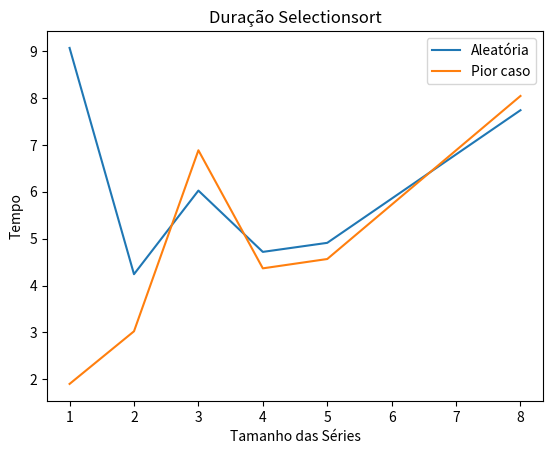

Python code for this plot:
from time import perf_counter
import numpy as np;
import matplotlib.pyplot as plotter;

############ DURAÇÃO DO MÉTODO ############
def medirTempo(funcao):
  inicio = perf_counter()
  funcao()
  fim = perf_counter()

  return (fim - inicio)

############ ARREDONDAMENTO DE FLOAT, COM CASA DECIMAL ############
def arredondar(num, dec=0):
  num = str(num)[:str(num).index('.')+dec+2]
  if num[-1]>='5':
      return float(num[:-2-(not dec)]+str(int(num[-2-(not dec)])+1))
  return float(num[:-1])


############ GERADOR DE LISTA ALEATÓRIA POR TAMANHO ############
def geraLista(quantidadeItens):
  lista = np.random.randint(0, quantidadeItens, quantidadeItens)
  novaLista = np.array(lista)
  return novaLista

############ MÉTODO DE ORDENAÇÃO ############

def selectionsort(lista):
  tamanhoLista = len(lista)

  for primeiro in range(tamanhoLista):
    indiceMenor = primeiro

    for i in range(indiceMenor + 1, tamanhoLista):
      if(lista[indiceMenor] > lista[i]):
        indiceMenor = i

    lista[primeiro], lista[indiceMenor] = lista[indiceMenor], lista[primeiro]

  return lista

############ VARIÁVEIS E PROGRAMA ############

listasAleatorias = [
  geraLista(1),
  geraLista(2),
  geraLista(3),
  geraLista(4),
  geraLista(5),
  geraLista(8),
  # geraLista(1000),
  # geraLista(2000),
  # geraLista(3000),
  # geraLista(4000),
  # geraLista(5000),
  # geraLista(8000),
  # geraLista(11000),
  # geraLista(15000)
]

listasOrdenadas = []
listasPiorCaso = []

tamanhos = []
duracoesAleatorio = []
duracoesPiorCaso = []

print('listasAleatorias')
for lista in listasAleatorias:
  duracaoOrdenacao = medirTempo(
    lambda : listasOrdenadas.append(selectionsort(lista.copy()))
  )
  tamanhos.append(len(lista))
  duracoesAleatorio.append(arredondar(duracaoOrdenacao, 4))

for lista in listasOrdenadas:
  listasPiorCaso.append(lista[::-1])

print('\n\n\nlistasPiorCaso')
for lista in listasPiorCaso:
  duracaoOrdenacao = medirTempo(
    lambda : listasOrdenadas.append(selectionsort(lista.copy()))
  )
  duracoesPiorCaso.append(arredondar(duracaoOrdenacao, 4))

plotter.title("Duração Selectionsort")
plotter.xlabel("Tamanho das Séries")
plotter.ylabel("Tempo")
plotter.plot(tamanhos, duracoesAleatorio, label="Aleatória")
plotter.plot(tamanhos, duracoesPiorCaso, label="Pior caso")
plotter.legend()
plotter.show()
